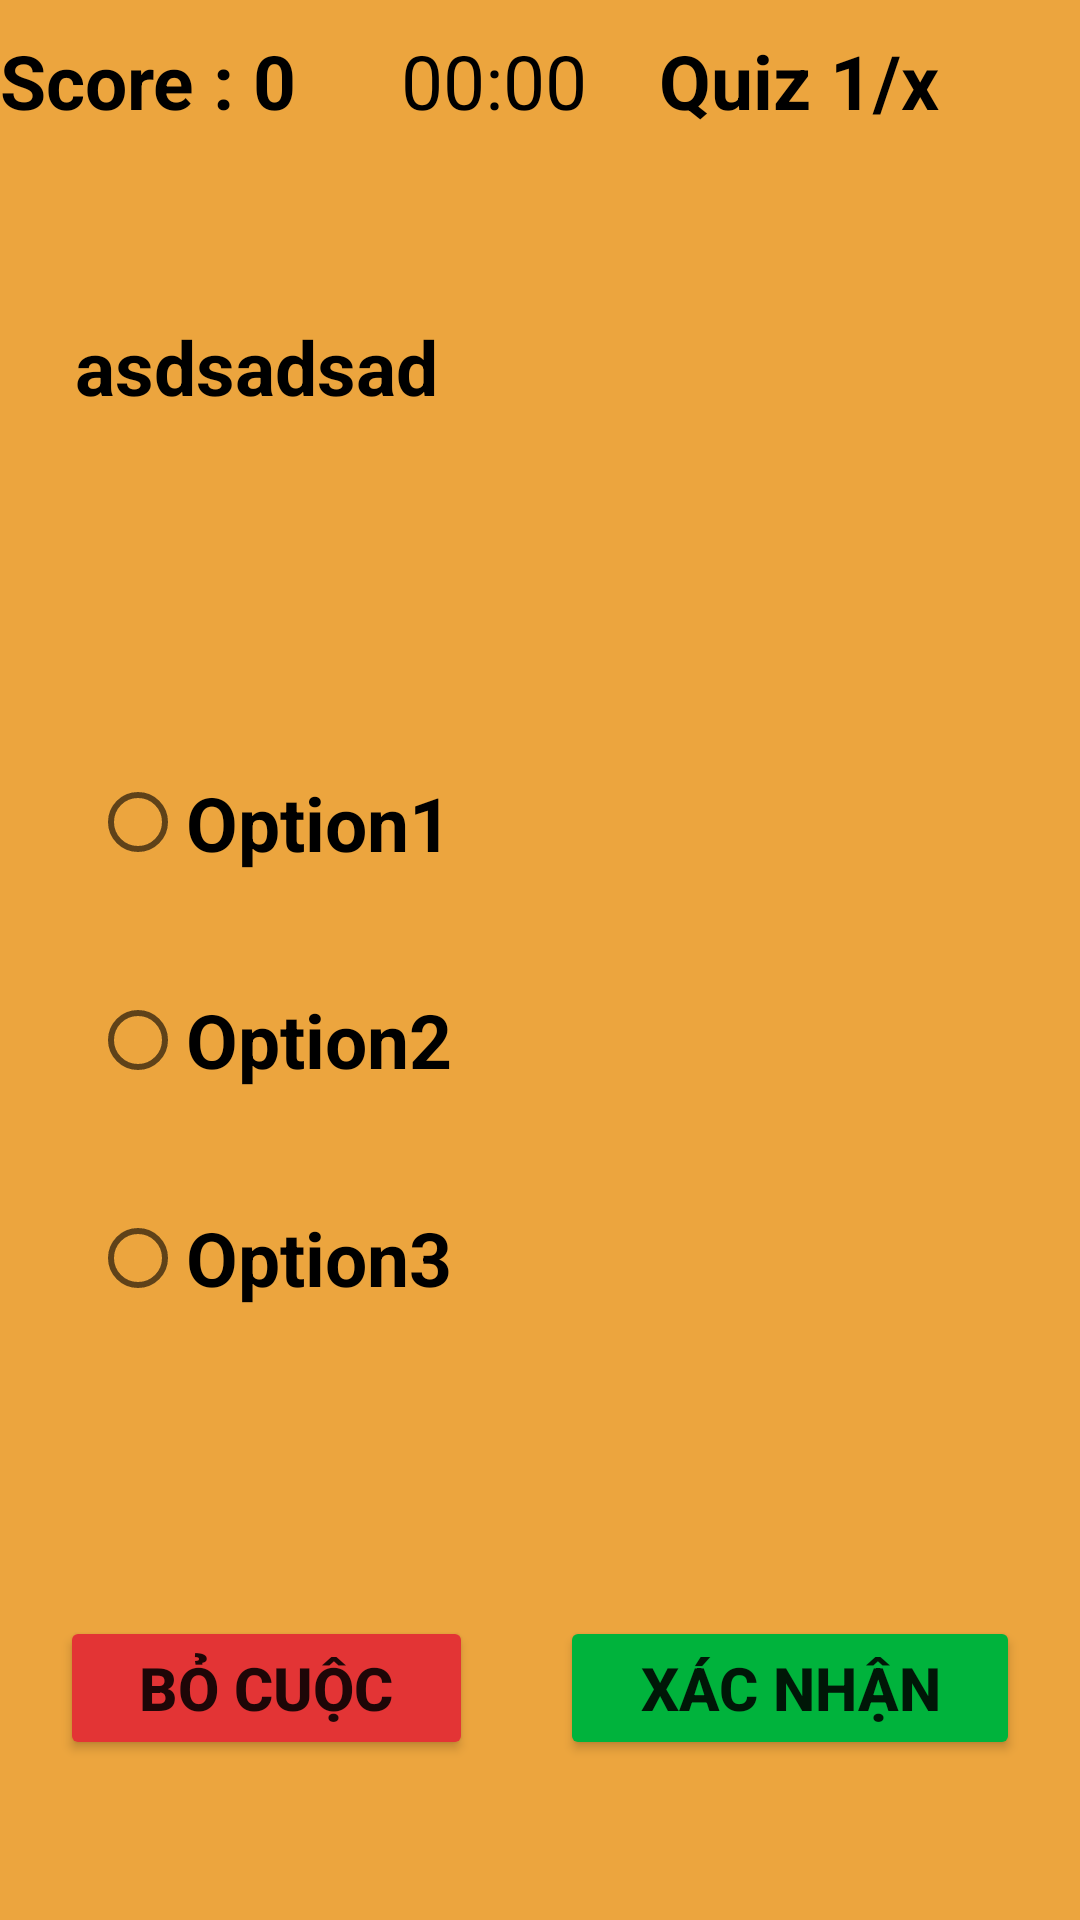

Produce the Android XML layout that renders to this screen, including the resource entries it uses.
<!-- AndroidManifest.xml: application theme Theme.17dtha2_aptracnghiem -->
<!-- res/layout/activity_quiz.xml -->
<?xml version="1.0" encoding="utf-8"?>
<LinearLayout xmlns:android="http://schemas.android.com/apk/res/android"
    android:id="@+id/bgquiz"
    xmlns:app="http://schemas.android.com/apk/res-auto"
    xmlns:tools="http://schemas.android.com/tools"
    android:layout_width="match_parent"
    android:layout_height="match_parent"
    android:background="@color/cam"
    tools:context=".QuizActivity"
    android:weightSum="3"
    android:orientation="vertical">
    <LinearLayout
        android:layout_marginTop="10dp"
        android:layout_width="match_parent"
        android:layout_height="wrap_content"
        android:layout_weight="0.5"
        android:orientation="horizontal"
        android:weightSum="4">
        <TextView
            android:id="@+id/txtdiem"
            android:layout_width="0dp"
            android:layout_weight="1.3"
            android:layout_height="wrap_content"
            android:text="Score : 0"
            android:textStyle="bold"
            android:textSize="25dp"
            android:textColor="@color/black">
        </TextView>
        <LinearLayout
            android:layout_width="0dp"
            android:layout_weight="1.1"
            android:layout_height="wrap_content"
            android:background="@drawable/shape"
            android:orientation="horizontal">
            <TextView
               android:layout_marginLeft="20sp"
                android:id="@+id/txtCountDown"
                android:layout_width="wrap_content"
                android:layout_height="match_parent"
                android:textSize="25dp"
                android:textColor="@color/black"
                android:text="00:00"></TextView>
        </LinearLayout>
        <TextView
            android:layout_marginLeft="10dp"
            android:id="@+id/txtCountQuiz"
            android:layout_width="0dp"
            android:layout_weight="1.7"
            android:layout_height="wrap_content"
            android:text="Quiz 1/x"
            android:textStyle="bold"
            android:textSize="25dp"
            android:textColor="@color/black">
        </TextView>
    </LinearLayout>
    <LinearLayout
        android:layout_margin="20sp"
        android:background="@drawable/shape"
        android:layout_width="match_parent"
        android:layout_height="wrap_content"
        android:layout_weight="0.6">
        <TextView
            android:id="@+id/txtQuestion"
            android:layout_margin="5dp"
            android:layout_width="wrap_content"
            android:layout_height="wrap_content"
            android:text="asdsadsad"
            android:textColor="@color/black"
            android:textSize="25dp"
            android:textStyle="bold"></TextView>
    </LinearLayout>
    <LinearLayout
        android:layout_margin="20sp"
        android:background="@drawable/shape"
        android:layout_width="match_parent"
        android:layout_height="wrap_content"
        android:layout_weight="1">
        <RadioGroup
            android:id="@+id/radio_button"
            android:layout_margin="10dp"
            android:layout_gravity="center"
            android:layout_width="match_parent"
            android:layout_height="match_parent"
            android:orientation="vertical"
            android:weightSum="3">

            <RadioButton
                android:id="@+id/btnOption1"
                android:text="Option1"
                android:textStyle="bold"
                android:textSize="25dp"
                android:layout_weight="1"
                android:layout_width="wrap_content"
                android:layout_height="wrap_content">
            </RadioButton>
            <RadioButton
                android:id="@+id/btnOption2"
                android:text="Option2"
                android:textStyle="bold"
                android:textSize="25dp"
                android:layout_weight="1"
                android:layout_width="wrap_content"
                android:layout_height="wrap_content">
            </RadioButton>
            <RadioButton
                android:id="@+id/btnOption3"
                android:text="Option3"
                android:textStyle="bold"
                android:textSize="25dp"
                android:layout_weight="1"
                android:layout_width="wrap_content"
                android:layout_height="wrap_content">
            </RadioButton>
        </RadioGroup>
    </LinearLayout>
    <LinearLayout
        android:layout_margin="20sp"
        android:layout_width="match_parent"
        android:layout_height="wrap_content"
        android:layout_weight="0.9"
        android:orientation="horizontal"
        android:weightSum="3">
        <Button
            android:id="@+id/btnHuy"
            android:backgroundTint="@color/colorPrimaryDark"
            android:text="Bỏ Cuộc"
            android:textStyle="bold"
            android:textSize="20sp"
            android:layout_gravity="center"
            android:layout_width="wrap_content"
            android:layout_height="wrap_content"
            android:layout_weight="1">
        </Button>
        <TextView
            android:layout_width="wrap_content"
            android:layout_height="wrap_content"
            android:layout_weight="1"></TextView>
        <Button
            android:id="@+id/btnNext"
            android:backgroundTint="@color/colorItem4Start"
            android:text="Xác Nhận"
            android:textStyle="bold"
            android:textSize="20sp"
            android:layout_gravity="center"
            android:layout_width="wrap_content"
            android:layout_height="wrap_content"
            android:layout_weight="1">
        </Button>
    </LinearLayout>


</LinearLayout>
<!-- resources referenced by this layout -->
<resources>
  <color name="black">#FF000000</color>
  <color name="cam">#ECA53E</color>
  <color name="colorItem4Start">#00B33C</color>
  <color name="colorPrimaryDark">#E33435</color>
  <style name="Theme.17dtha2_aptracnghiem" parent="Theme.MaterialComponents.DayNight.NoActionBar">
          
          <item name="colorPrimary">#F1AB45</item>
          <item name="colorPrimaryVariant">@color/purple_700</item>
          <item name="colorOnPrimary">@color/white</item>
          
          <item name="colorSecondary">@color/teal_200</item>
          <item name="colorSecondaryVariant">@color/teal_700</item>
          <item name="colorOnSecondary">@color/black</item>
          
          <item name="android:statusBarColor" tools:targetApi="l">?attr/transitionEasing</item>
          
      </style>
  <color name="purple_700">#FF3700B3</color>
  <color name="white">#FFFFFFFF</color>
  <color name="teal_200">#FF03DAC5</color>
  <color name="teal_700">#FF018786</color>
</resources>
